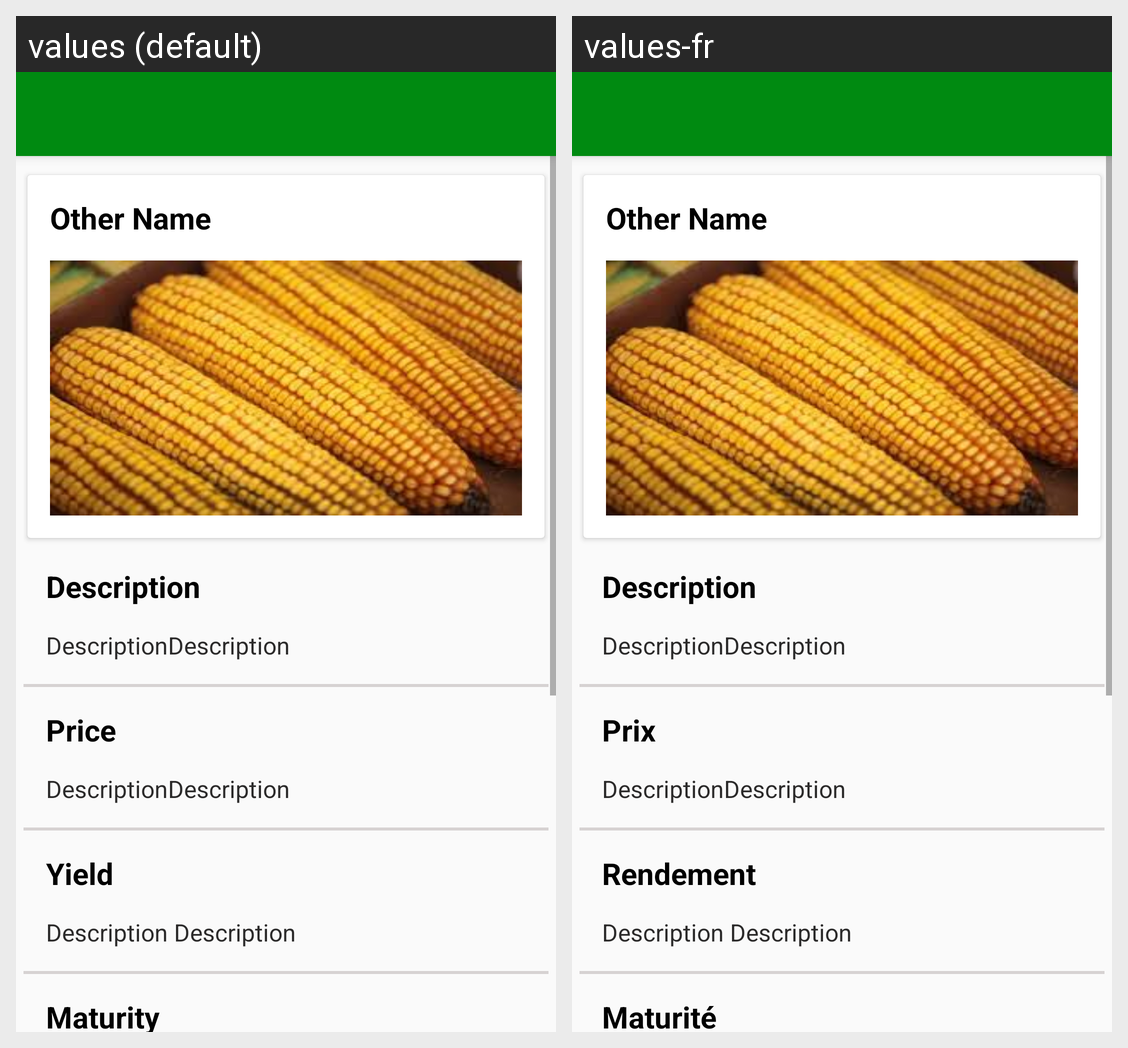

The Android screen above is rendered under two locales of the same app. Produce the string resources it draws, with the default and per-locale values.
Android screen res/layout/activity_variety_detail.xml rendered under 2 locales, left to right: values (default), values-fr. Device: Nexus 5 (rendered at 1080×1920; each locale shown at half size, 540×960, under a caption strip naming it); theme AppTheme.
Strings drawn on this screen, with the default value and each locale's value (text and hints the layout hard-codes, and strings that could not be matched under every locale, appear in the picture but are not listed):

seed_price
  values: Price
  values-fr: Prix

yield
  values: Yield
  values-fr: Rendement

maturity
  values: Maturity
  values-fr: Maturité
